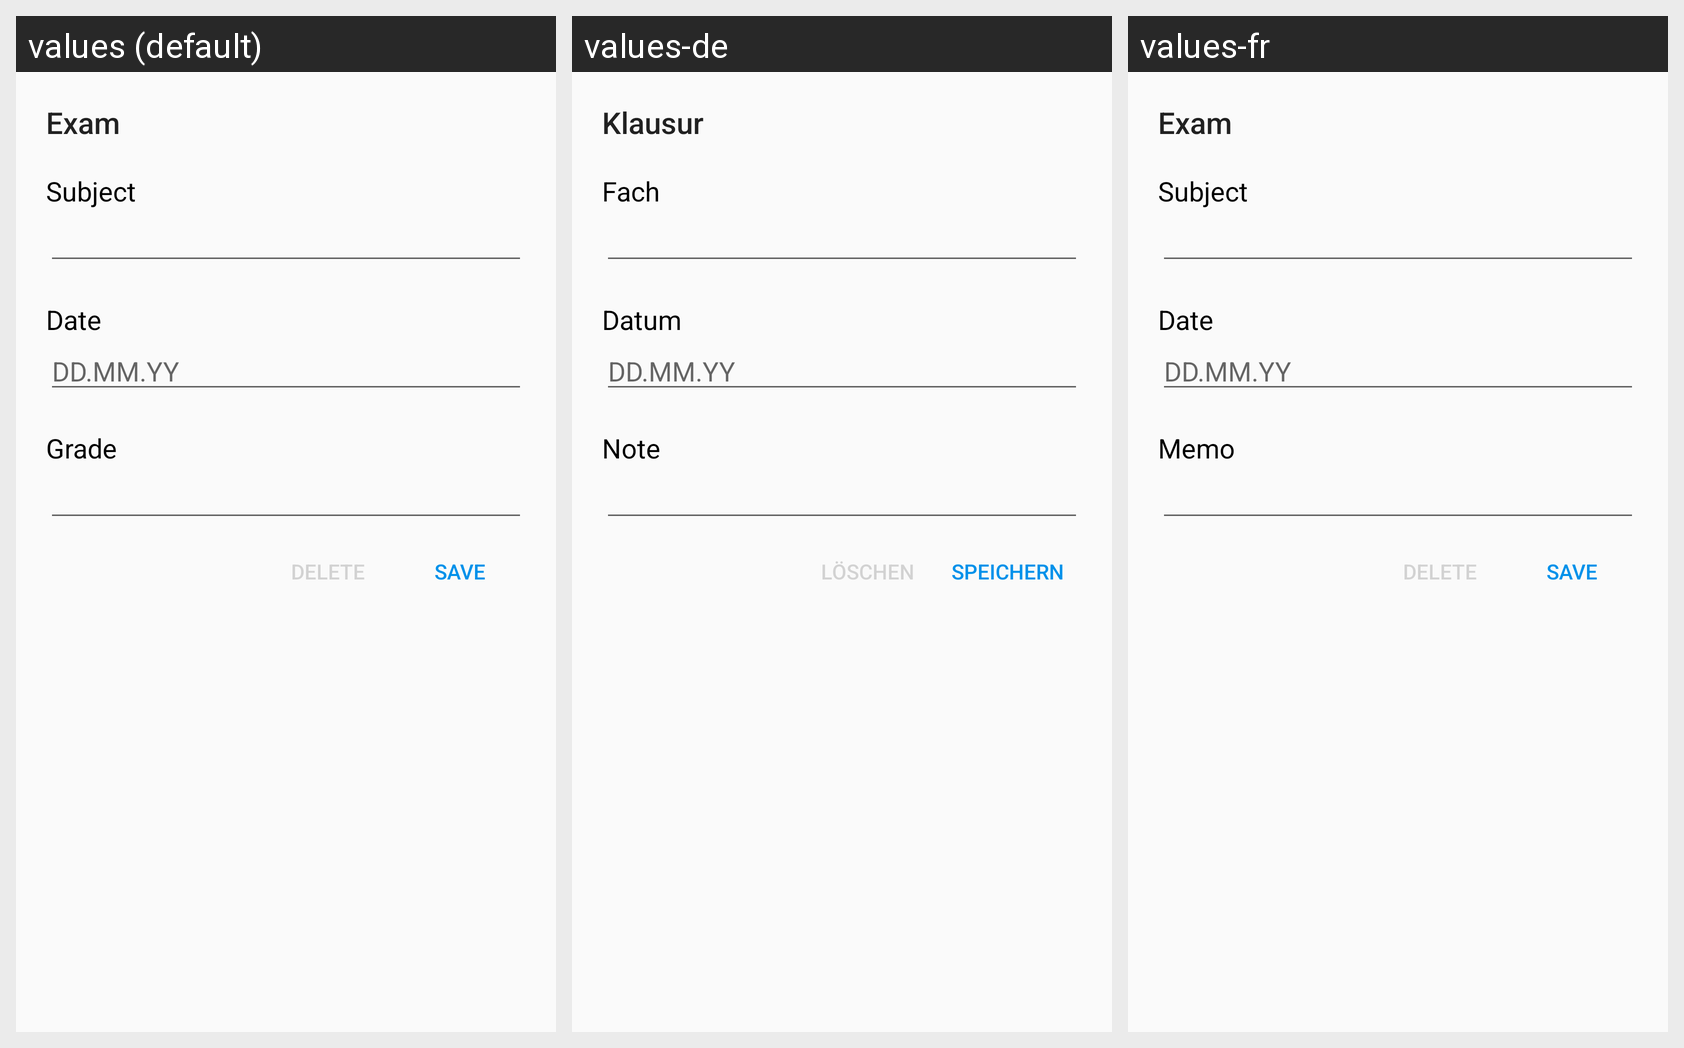

The Android screen above is rendered under several locales of the same app. Produce the string resources it draws, with the default and per-locale values.
Android screen res/layout/dialog_klausur.xml rendered under 3 locales, left to right: values (default), values-de, values-fr. Device: Nexus 5 (rendered at 1080×1920; each locale shown at half size, 540×960, under a caption strip naming it); theme AppTheme.
Strings drawn on this screen, with the default value and each locale's value (text and hints the layout hard-codes, and strings that could not be matched under every locale, appear in the picture but are not listed):

title_activity
  values: Exam
  values-de: Klausur
  values-fr: Exam

subject
  values: Subject
  values-de: Fach
  values-fr: Subject

date
  values: Date
  values-de: Datum
  values-fr: Date

date_format
  values: DD.MM.YY
  values-de: DD.MM.YY  [not translated; the default value is used]
  values-fr: DD.MM.YY  [not translated; the default value is used]

note
  values: Grade
  values-de: Note
  values-fr: Memo

speichern
  values: Save
  values-de: Speichern
  values-fr: Save

action_delete
  values: Delete
  values-de: Löschen
  values-fr: Delete
